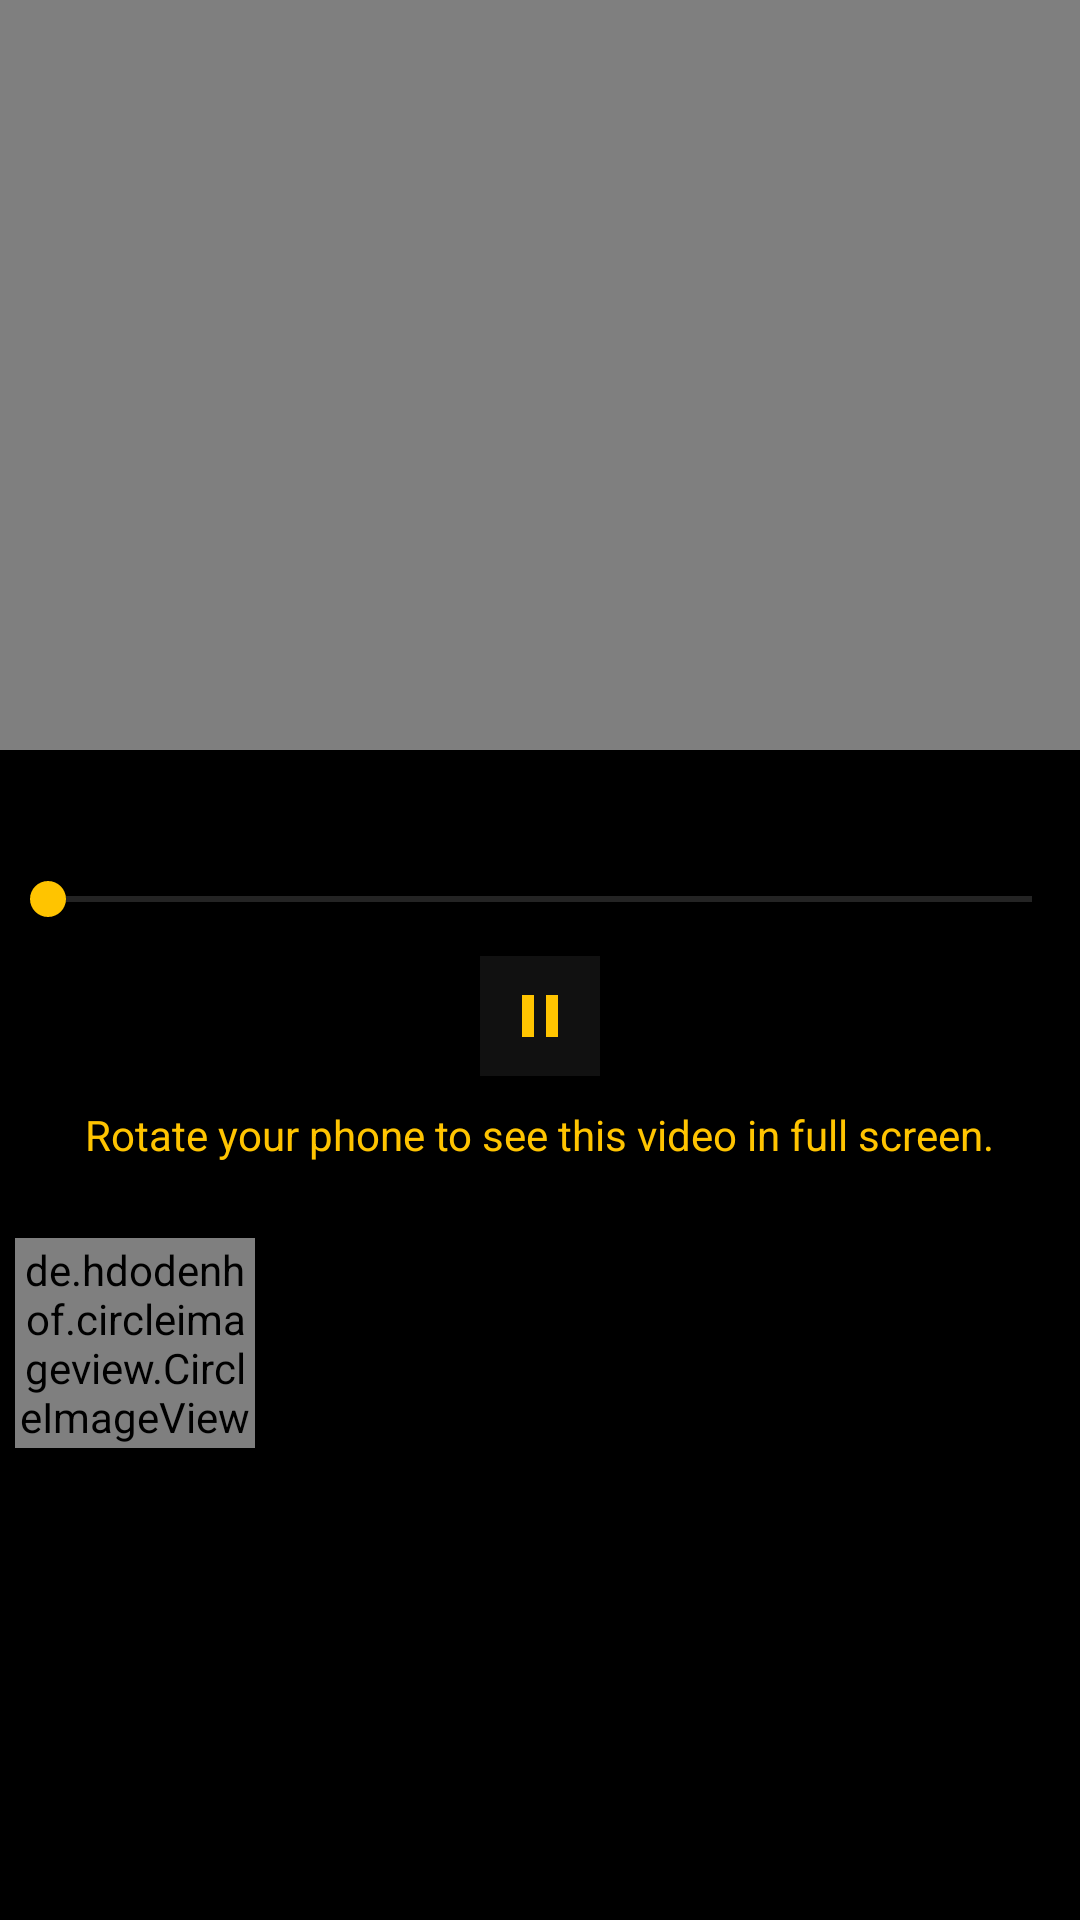

Layout XML and referenced resources for this Android screen:
<!-- AndroidManifest.xml: application theme Theme.Newgrounds -->
<!-- res/layout/activity_video.xml -->
<?xml version="1.0" encoding="utf-8"?>
<androidx.constraintlayout.widget.ConstraintLayout xmlns:android="http://schemas.android.com/apk/res/android"
    xmlns:app="http://schemas.android.com/apk/res-auto"
    xmlns:tools="http://schemas.android.com/tools"
    android:layout_width="match_parent"
    android:layout_height="match_parent"
    android:background="#000000"
    tools:context=".more_window.movies.VideoActivity">

    <RelativeLayout
        android:layout_width="match_parent"
        android:layout_height="match_parent"
        android:id="@+id/videoRoot">

        <RelativeLayout
            android:layout_width="match_parent"
            android:layout_height="match_parent"
            android:id="@+id/controlTouch"
            android:layout_margin="50dp">



        </RelativeLayout>

        <VideoView
            android:id="@+id/video"
            android:layout_width="match_parent"
            android:layout_height="250dp"/>

        <LinearLayout
            android:layout_width="match_parent"
            android:layout_height="match_parent"
            android:id="@+id/videoInfos"
            android:layout_marginTop="250dp"
            android:orientation="vertical">

            <TextView
                android:layout_width="match_parent"
                android:layout_height="wrap_content"
                android:textColor="#FFFFFF"
                android:textSize="23dp"
                android:id="@+id/videoTitle"
                android:layout_marginLeft="10dp"
                android:gravity="center|left"
                android:text=""/>

            <LinearLayout
                android:layout_width="match_parent"
                android:layout_height="wrap_content"
                android:layout_marginVertical="10dp"
                android:gravity="center"
                android:orientation="vertical">

                <SeekBar
                    android:layout_width="match_parent"
                    android:layout_height="wrap_content"
                    style="@style/seekbar_design"
                    android:id="@+id/videoPortraitProgress"/>

                <ImageButton
                    android:layout_width="40dp"
                    android:layout_height="40dp"
                    android:id="@+id/videoPortraitPlay"
                    android:layout_marginVertical="10dp"
                    android:tag="true"
                    android:background="#111111"
                    android:src="@drawable/pause"/>

                <TextView
                    android:layout_width="wrap_content"
                    android:layout_height="wrap_content"
                    android:textColor="@color/orange"
                    android:text="Rotate your phone to see this video in full screen."/>

            </LinearLayout>

            <LinearLayout
                android:layout_width="match_parent"
                android:layout_height="80dp"
                android:layout_marginTop="10dp"
                android:orientation="vertical">

                <LinearLayout
                    android:layout_width="match_parent"
                    android:layout_height="match_parent"
                    android:id="@+id/videoCreatorLayoutLink"
                    android:tag="{empty}"
                    android:background="@drawable/border_creator"
                    android:layout_margin="5dp">

                    <de.hdodenhof.circleimageview.CircleImageView
                        android:layout_width="80dp"
                        android:layout_height="match_parent"
                        android:id="@+id/videoCreatorIcon"/>

                    <TextView
                        android:layout_width="match_parent"
                        android:layout_height="match_parent"
                        android:gravity="center|left"
                        android:textColor="#FFFFFF"
                        android:id="@+id/videoCreatorName"
                        android:textSize="30dp"
                        android:text=""/>

                </LinearLayout>

            </LinearLayout>

            <LinearLayout
                android:layout_width="match_parent"
                android:layout_height="wrap_content"
                android:layout_margin="10dp">

                <TextView
                    android:layout_width="match_parent"
                    android:layout_height="wrap_content"
                    android:textColor="#FFFFFF"
                    android:id="@+id/videoDescription"
                    android:text=""/>


            </LinearLayout>

        </LinearLayout>

        <RelativeLayout
            android:layout_width="match_parent"
            android:layout_height="match_parent">

            <include
                layout="@layout/video_controll_layout"
                android:id="@+id/controlLayout"
                android:visibility="invisible"/>

        </RelativeLayout>

    </RelativeLayout>

</androidx.constraintlayout.widget.ConstraintLayout>
<!-- res/layout/video_controll_layout.xml (included above) -->
<?xml version="1.0" encoding="utf-8"?>
<LinearLayout xmlns:android="http://schemas.android.com/apk/res/android"
    android:layout_width="match_parent"
    android:layout_height="match_parent"
    android:background="#22000000">

    <RelativeLayout
        android:layout_width="match_parent"
        android:layout_height="match_parent">

        <LinearLayout
            android:layout_width="match_parent"
            android:layout_height="match_parent">

            <TextView
                android:layout_width="match_parent"
                android:layout_height="wrap_content"
                android:textSize="20dp"
                android:id="@+id/controlTitle"
                android:gravity="center"
                android:textColor="#FFFFFF"
                android:text="video title"/>

        </LinearLayout>

        <LinearLayout
            android:layout_width="match_parent"
            android:layout_height="match_parent"
            android:gravity="bottom">

            <LinearLayout
                android:layout_width="match_parent"
                android:layout_height="wrap_content"
                android:gravity="center">

                <ImageButton
                    android:id="@+id/videoPlayPause"
                    android:tag="true"
                    android:layout_width="50dp"
                    android:layout_height="30dp"
                    android:background="#000000"
                    android:src="@drawable/pause"/>

                <SeekBar
                    android:layout_width="match_parent"
                    android:layout_height="wrap_content"
                    android:id="@+id/controlSeek"
                    style="@style/seekbar_design"/>

            </LinearLayout>

        </LinearLayout>

    </RelativeLayout>

</LinearLayout>
<!-- resources referenced by this layout -->
<resources>
  <color name="orange">#FFFFc400</color>
  <!-- drawable pause (drawable) -->
  <vector android:height="24dp" android:tint="#FFC400"
      android:viewportHeight="24" android:viewportWidth="24"
      android:width="24dp" xmlns:android="http://schemas.android.com/apk/res/android">
      <path android:fillColor="@android:color/white" android:pathData="M6,19h4L10,5L6,5v14zM14,5v14h4L18,5h-4z"/>
  </vector>
  <style name="seekbar_design" parent="Widget.AppCompat.SeekBar">
          <item name="android:progressBackgroundTint">#8a8a8a</item>
          <item name="android:progressTint">#FFFFFF</item>
          <item name="android:thumbTint">@color/orange</item>
      </style>
  <style name="Theme.Newgrounds" parent="Theme.MaterialComponents.DayNight.DarkActionBar">
          
          <item name="colorPrimary">#111111</item>
          <item name="colorPrimaryVariant">#000000</item>
          <item name="colorOnPrimary">@color/orange</item>
          
          <item name="colorSecondary">@color/teal_200</item>
          <item name="colorSecondaryVariant">@color/teal_700</item>
          <item name="colorOnSecondary">@color/black</item>
          
          <item name="android:statusBarColor" tools:targetApi="l">?attr/colorPrimaryVariant</item>
          
      </style>
  <color name="teal_200">#FF03DAC5</color>
  <color name="teal_700">#FF018786</color>
  <color name="black">#FF000000</color>
</resources>
